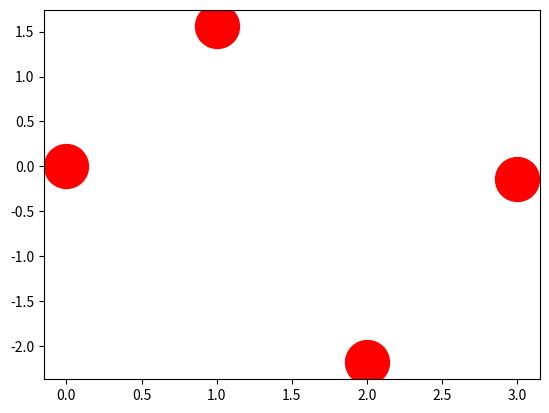

This figure's Python source:
import matplotlib.pyplot as plt
import numpy as np
x=np.arange(0,3.15,1)
y=np.tan(x)
plt.scatter(x,y,marker='o',c='r',s=1000)
plt.show()